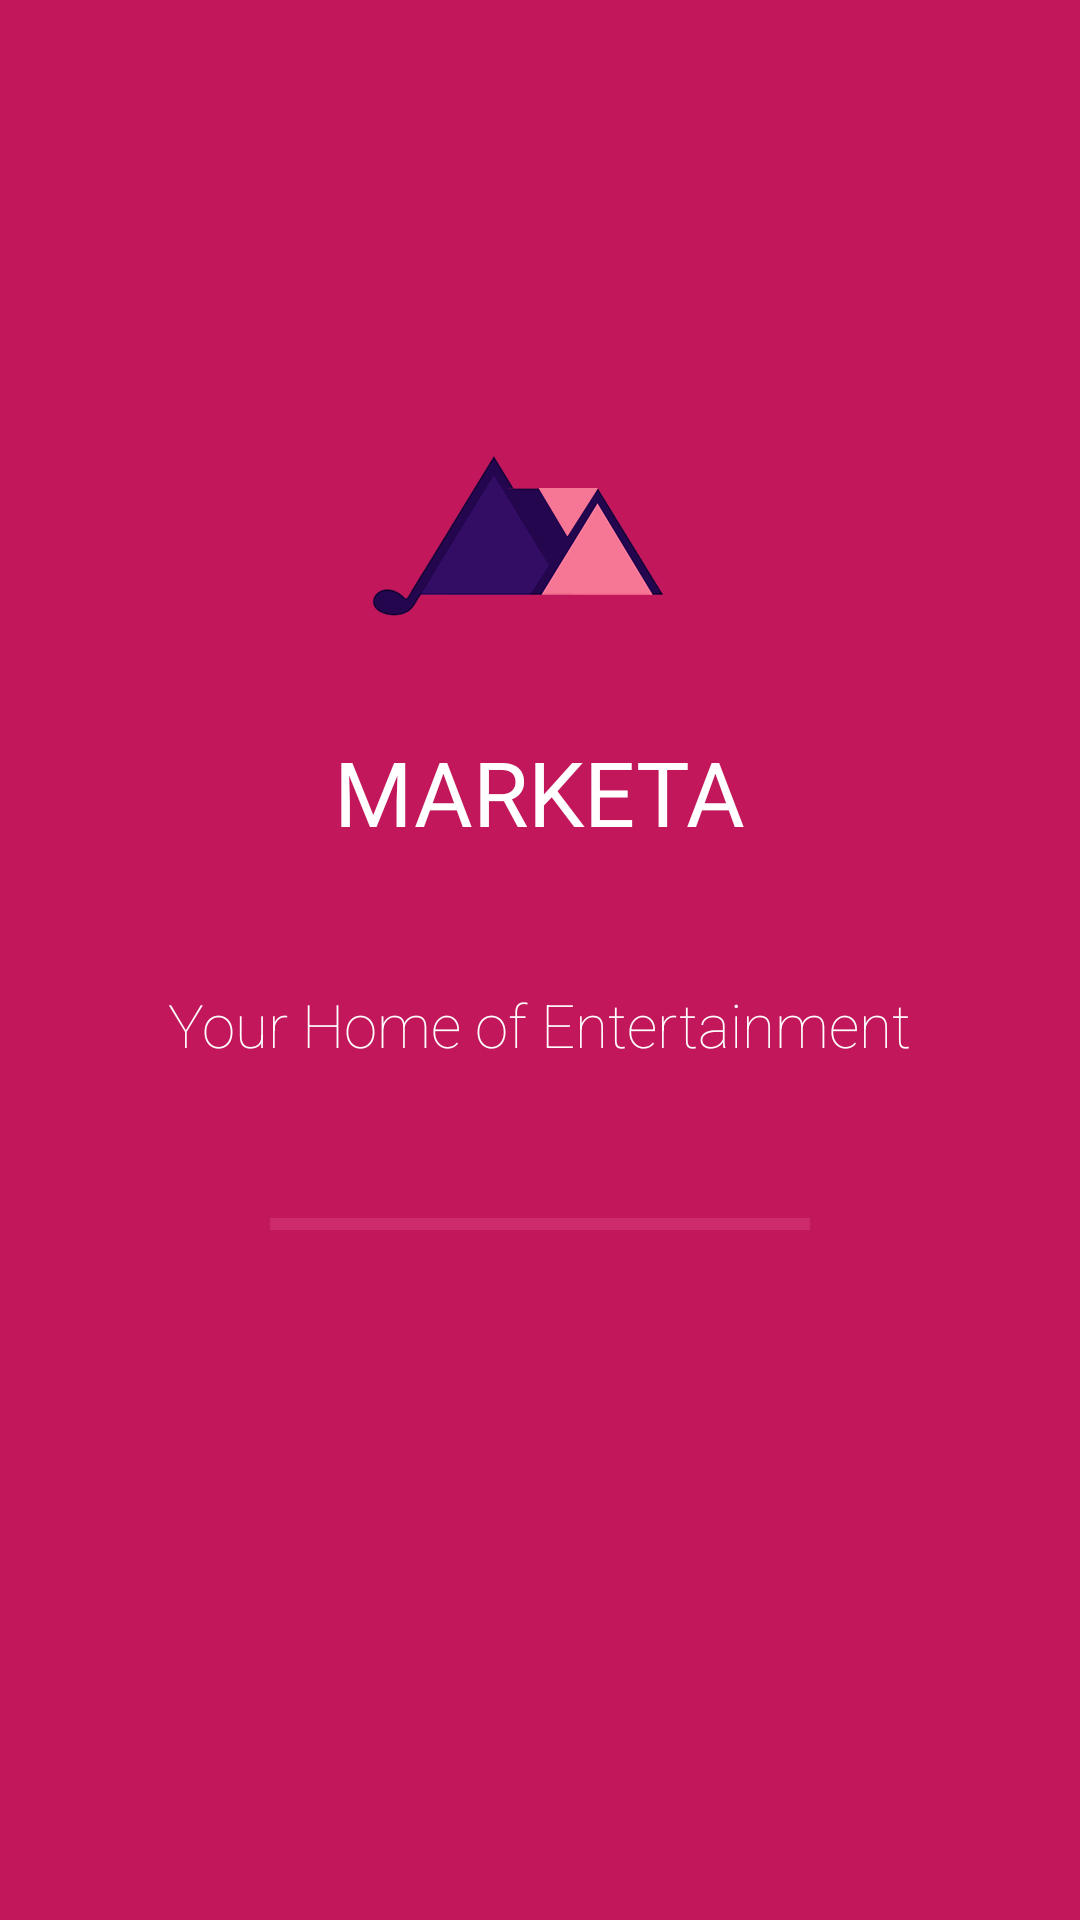

This screen was rendered from an Android layout file. Write that file and the resources it references.
<!-- AndroidManifest.xml: application theme AppTheme -->
<!-- res/layout/splash_screen.xml -->
<?xml version="1.0" encoding="utf-8"?>
<RelativeLayout xmlns:android="http://schemas.android.com/apk/res/android"
    xmlns:app="http://schemas.android.com/apk/res-auto"
    xmlns:tools="http://schemas.android.com/tools"
    android:layout_width="match_parent"
    android:layout_height="match_parent"
    android:background="@color/colorPrimaryDark"
    tools:context="com.example.bahaa.marketa.SplashScreen"
    android:id="@+id/splash_layout">

    <ImageView
        android:id="@+id/app_logo"
        android:layout_width="wrap_content"
        android:layout_height="wrap_content"
        android:layout_alignParentTop="true"
        android:layout_centerHorizontal="true"
        android:layout_marginTop="135dp"
        android:elevation="8dp"
        android:scaleType="centerCrop"
        android:src="@drawable/marketa_logo" />

    <TextView
        android:id="@+id/app_name"
        android:layout_width="wrap_content"
        android:layout_height="wrap_content"
        android:layout_below="@+id/app_logo"
        android:layout_centerHorizontal="true"
        android:layout_marginTop="14dp"
        android:text="MARKETA"
        android:textColor="#FFFFFF"
        android:textSize="30sp"
        android:fontFamily="sans-serif"/>

    <TextView
        android:layout_width="wrap_content"
        android:layout_height="wrap_content"
        android:layout_below="@+id/app_name"
        android:layout_centerHorizontal="true"
        android:layout_marginTop="44dp"
        android:fontFamily="sans-serif-thin"
        android:text="Your Home of Entertainment"
        android:textColor="#FFFFFF"
        android:textSize="20sp" />

    <ProgressBar
        android:id="@+id/progressBar"
        style="?android:attr/progressBarStyleHorizontal"
        android:layout_width="180dp"
        android:layout_height="wrap_content"

        android:backgroundTint="@color/colorPrimaryDark"
        android:progressTint="@color/colorPrimaryLight"
        android:progressBackgroundTint="@color/colorPrimaryLight"
        android:layout_marginTop="400dp"
        android:layout_centerHorizontal="true"/>

</RelativeLayout>
<!-- resources referenced by this layout -->
<resources>
  <color name="colorPrimaryDark">#C2185B</color>
  <color name="colorPrimaryLight">#F06292</color>
  <!-- drawable marketa_logo: png bitmap (drawable-xxhdpi, 17052 bytes) -->
  <style name="AppTheme" parent="Theme.AppCompat.Light.NoActionBar">
          
          <item name="colorPrimary">@color/colorPrimary</item>
          <item name="colorPrimaryDark">@color/colorPrimaryDark</item>
          <item name="colorAccent">@color/colorAccent</item>
  
          <item name="android:windowContentTransitions">true</item>
          <item name="android:windowExitTransition">@transition/card_exit</item>
          <item name="android:windowReenterTransition">@android:transition/slide_top</item>
  
      </style>
  <color name="colorPrimary">#E91E63</color>
  <color name="colorAccent">#FFFFFF</color>
</resources>
